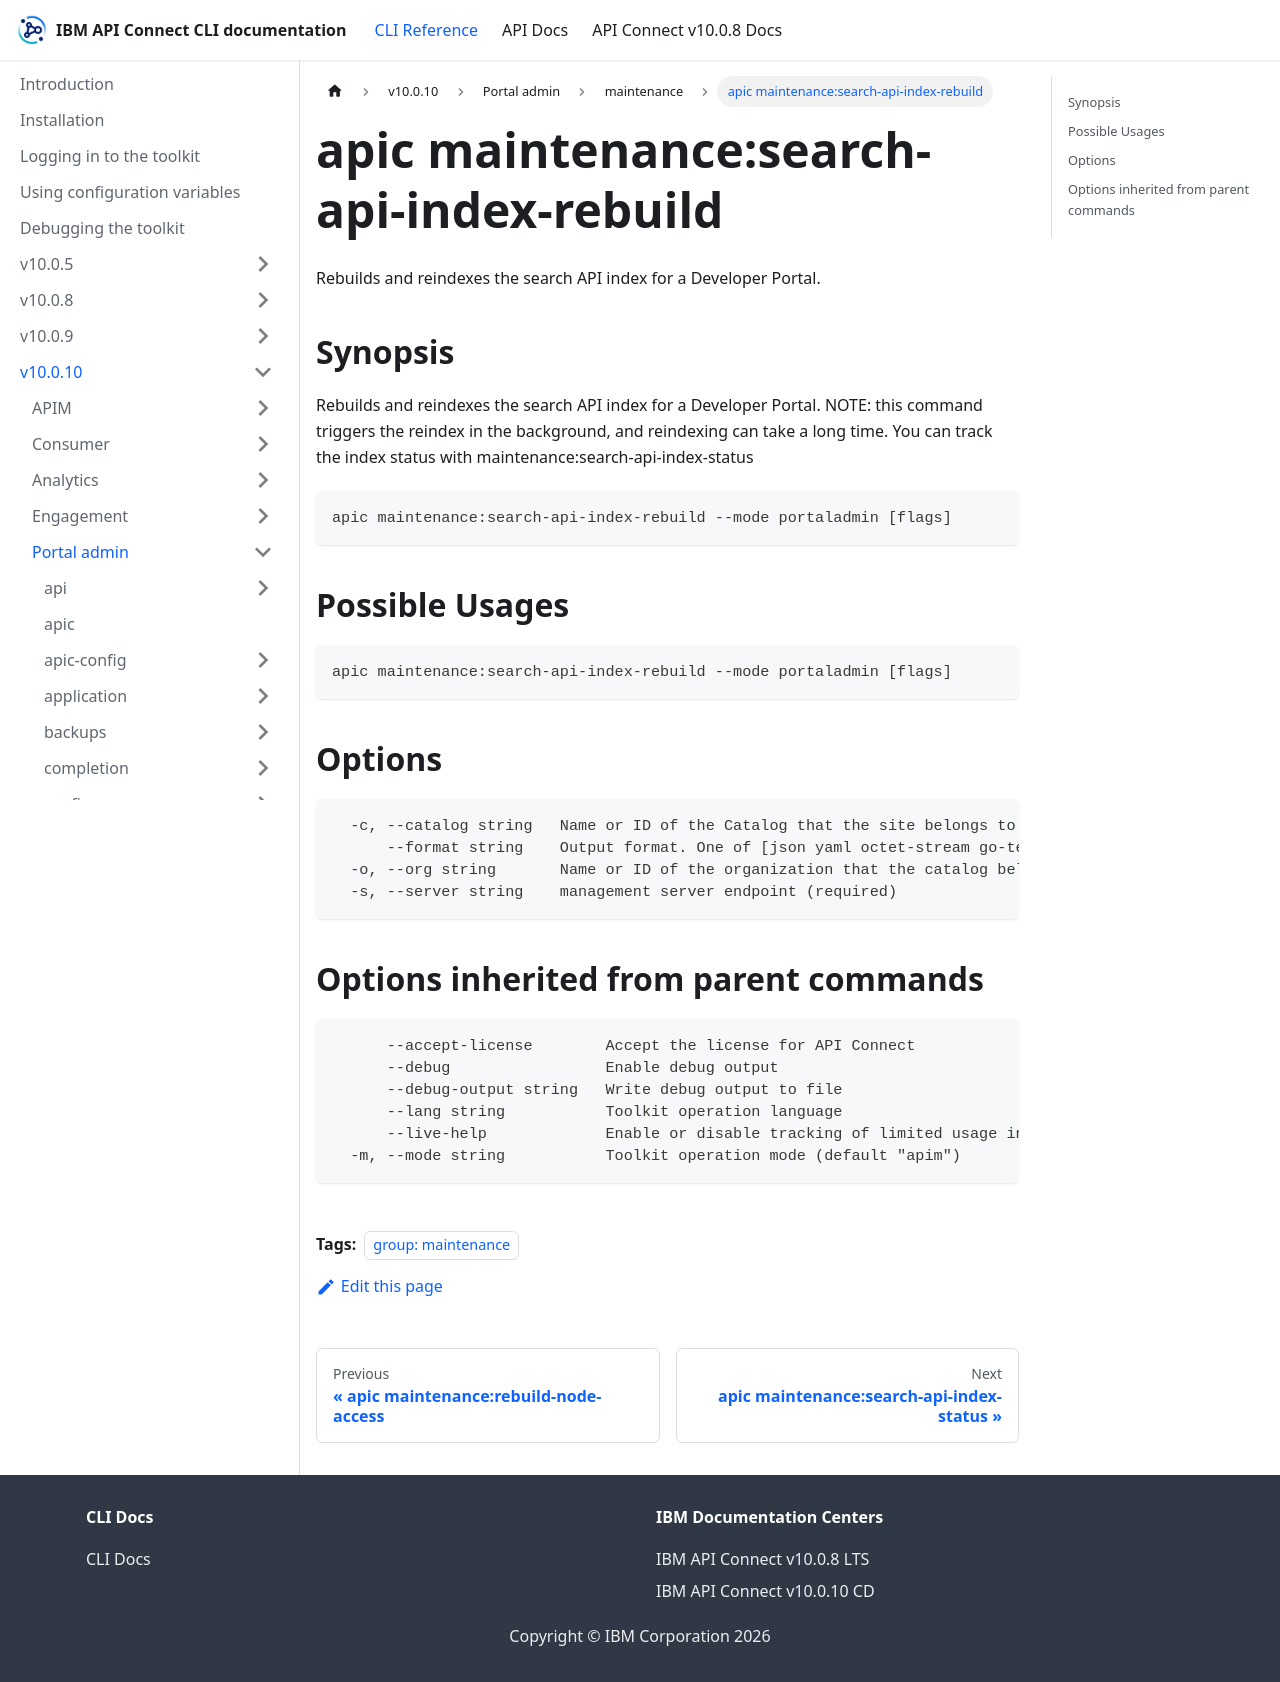

repository: ibm-apiconnect/clidocs · page: docs/v10010/portaladmin/maintenance/apic_maintenance_search-api-index-rebuild.html · generator: docusaurus

---
tags:
- "group: maintenance"
---
# apic maintenance:search-api-index-rebuild

Rebuilds and reindexes the search API index for a Developer Portal.

## Synopsis

Rebuilds and reindexes the search API index for a Developer Portal. NOTE: this command triggers the reindex in the background, and reindexing can take a long time. You can track the index status with maintenance:search-api-index-status

```
apic maintenance:search-api-index-rebuild --mode portaladmin [flags]
```

## Possible Usages

```
apic maintenance:search-api-index-rebuild --mode portaladmin [flags]
```

## Options

```
  -c, --catalog string   Name or ID of the Catalog that the site belongs to. (required)
      --format string    Output format. One of [json yaml octet-stream go-template=... go-template-file=...], defaults to yaml.
  -o, --org string       Name or ID of the organization that the catalog belongs to. (required)
  -s, --server string    management server endpoint (required)
```

## Options inherited from parent commands

```
      --accept-license        Accept the license for API Connect
      --debug                 Enable debug output
      --debug-output string   Write debug output to file
      --lang string           Toolkit operation language
      --live-help             Enable or disable tracking of limited usage information
  -m, --mode string           Toolkit operation mode (default "apim")
```
